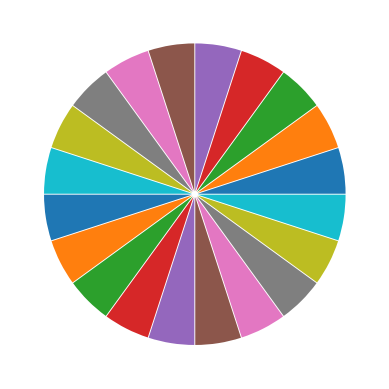

The matplotlib source for this figure:
import matplotlib.pyplot as plt
import numpy as np
import matplotlib.colors as cm

n = 10
Z = np.random.uniform(0,1,20)
Z = np.ones(20)
plt.pie(Z, explode=Z*.02, colors = cm.TABLEAU_COLORS)
plt.show()